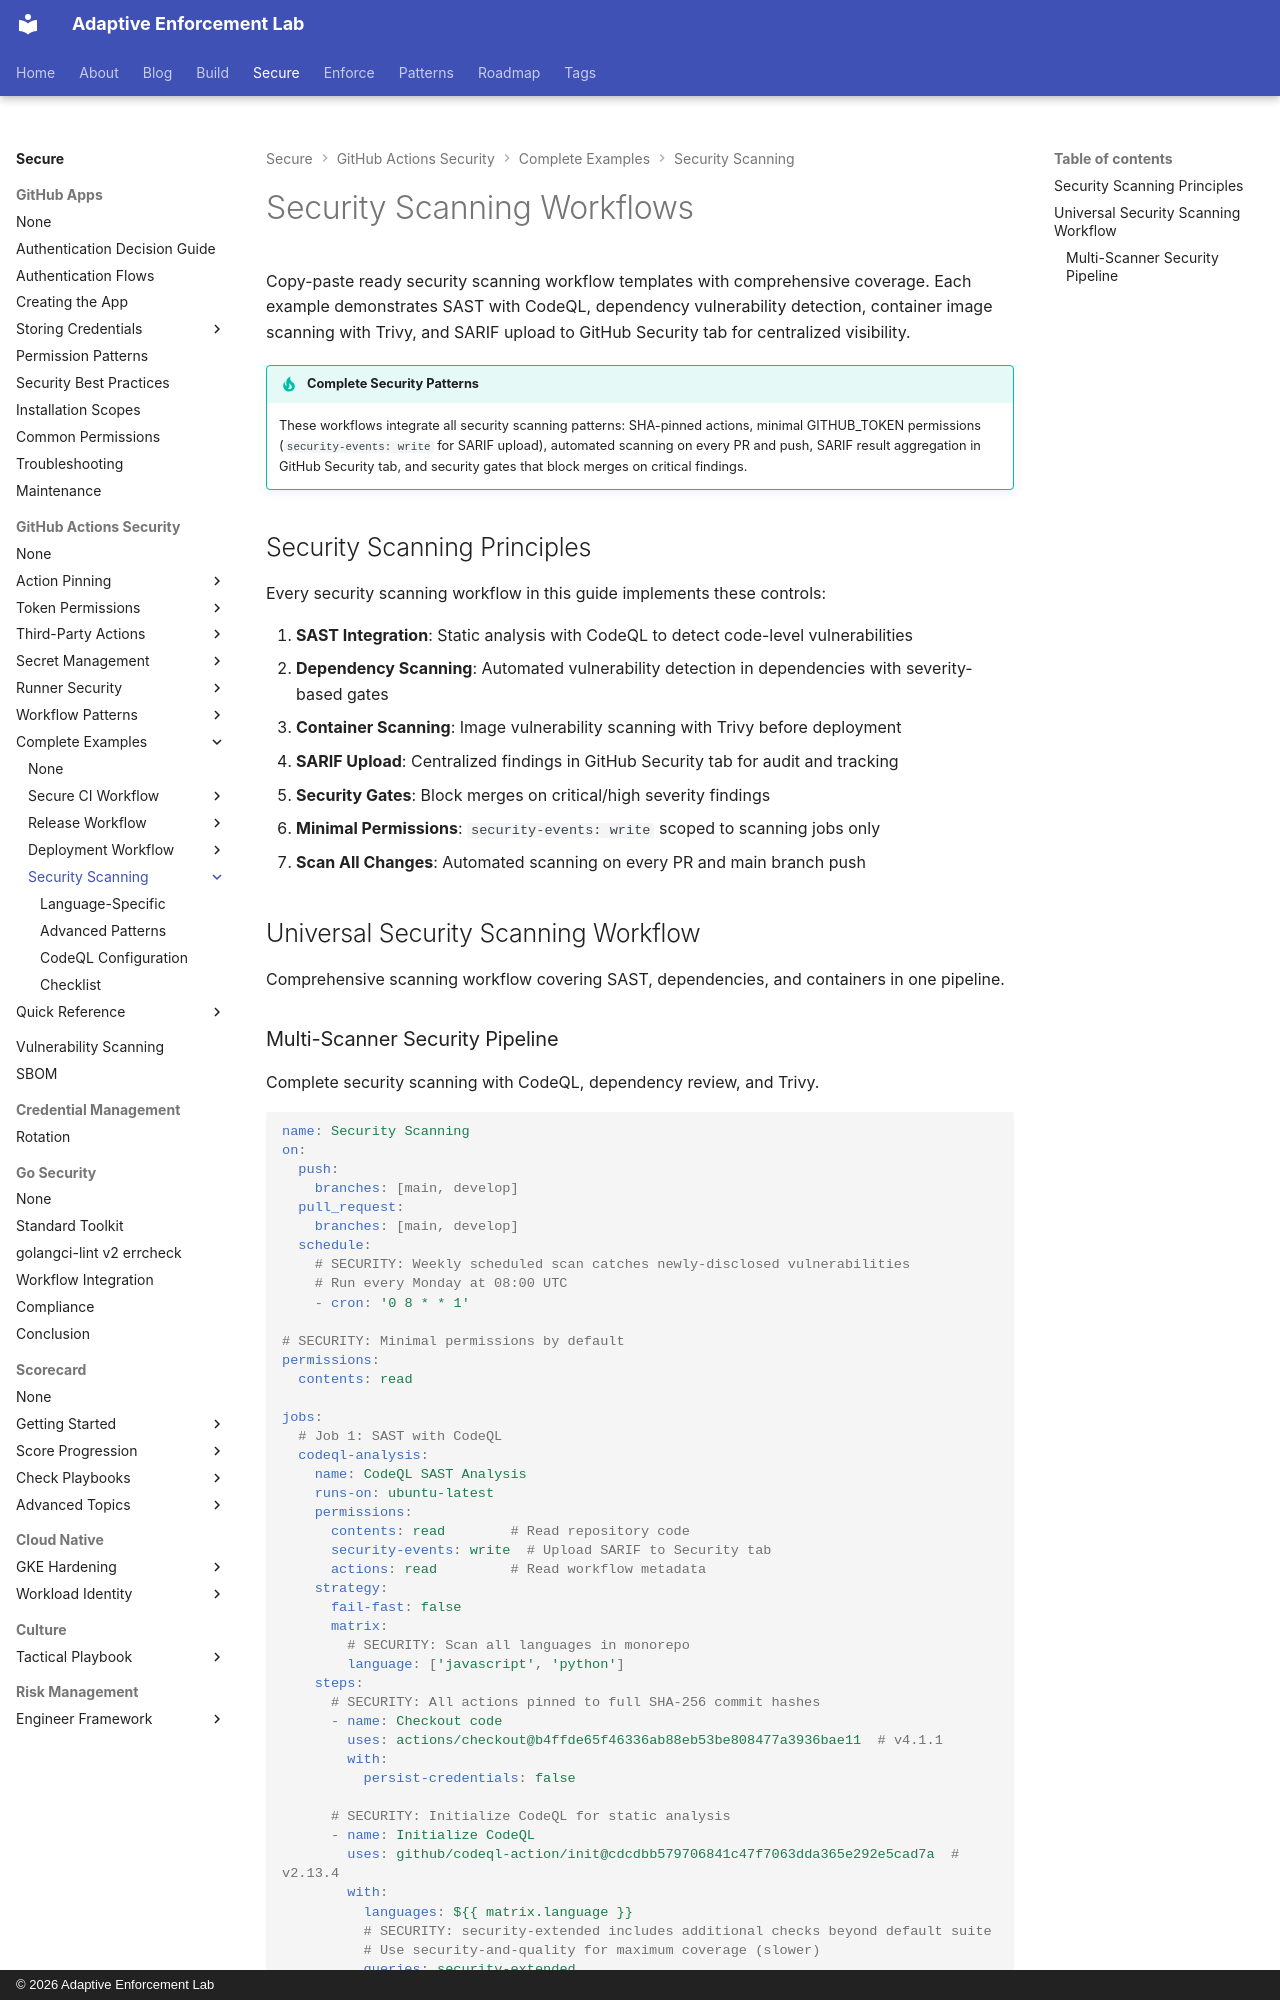

repository: adaptive-enforcement-lab/adaptive-enforcement-lab-com · page: secure/github-actions-security/examples/security-scanning/index.html · generator: mkdocs · copyright: © 2026 Adaptive Enforcement Lab

---
title: Security Scanning Workflows
description: >-
  Comprehensive security scanning examples with SAST (CodeQL), dependency scanning, container vulnerability detection (Trivy), and SARIF upload to GitHub Security tab.
tags:
  - github-actions
  - security
  - sast
  - dependency-scanning
  - container-security
  - sarif
provenance: human
---

# Security Scanning Workflows

Copy-paste ready security scanning workflow templates with comprehensive coverage. Each example demonstrates SAST with CodeQL, dependency vulnerability detection, container image scanning with Trivy, and SARIF upload to GitHub Security tab for centralized visibility.

!!! tip "Complete Security Patterns"

    These workflows integrate all security scanning patterns: SHA-pinned actions, minimal GITHUB_TOKEN permissions (`security-events: write` for SARIF upload), automated scanning on every PR and push, SARIF result aggregation in GitHub Security tab, and security gates that block merges on critical findings.

## Security Scanning Principles

Every security scanning workflow in this guide implements these controls:

1. **SAST Integration**: Static analysis with CodeQL to detect code-level vulnerabilities
2. **Dependency Scanning**: Automated vulnerability detection in dependencies with severity-based gates
3. **Container Scanning**: Image vulnerability scanning with Trivy before deployment
4. **SARIF Upload**: Centralized findings in GitHub Security tab for audit and tracking
5. **Security Gates**: Block merges on critical/high severity findings
6. **Minimal Permissions**: `security-events: write` scoped to scanning jobs only
7. **Scan All Changes**: Automated scanning on every PR and main branch push

## Universal Security Scanning Workflow

Comprehensive scanning workflow covering SAST, dependencies, and containers in one pipeline.
